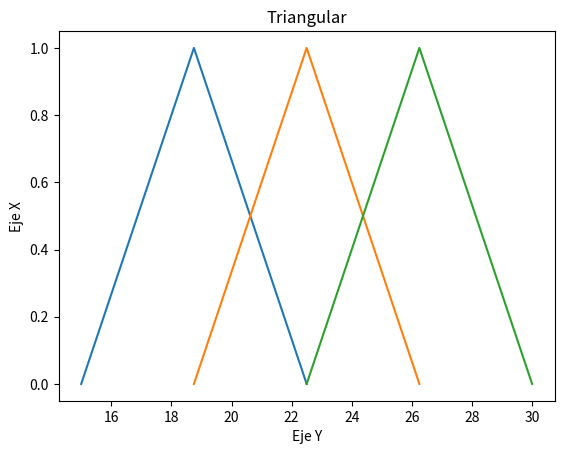

Python code for this plot:
import matplotlib.pyplot as plt
import numpy as np

def triangulo(i,j,k):
    plt.plot([i,j,k],[0,1,0]) 
    
funciones = 3
rango = [15,30]

distancia_media =(((rango[0])-(rango[1])).__abs__())/(funciones+1)
puntos = []
inicial = rango [0]
puntos.append(inicial)

for i in range(funciones+1):
    inicial = inicial+ distancia_media
    puntos.append(inicial)

triangulos = []

print(puntos)

j = 1
for i in range(funciones):
    triangulos.append([puntos[j-1],puntos[j],puntos[j+1]])
    triangulo(puntos[j-1],puntos[j],puntos[j+1])
    j = j+1
print(triangulos)   
    
    
#print(distancia_media)


#plt.plot([15,18.75,22.5],[0,1,0]) 
plt.title("Triangular")
#plt.plot(x)
plt.ylabel("Eje X")
plt.xlabel("Eje Y")
plt.show()


